Dataset: test-train_dataset (GitHub, saisreeja1410/AI-Crop-Disease-Prediction-and-Pesticide-Recommendation-System). Classes: aphids, army worm, bacterial blight, healthy, powdery mildew, target spot.

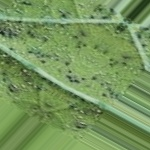
Label: aphids

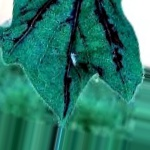
Label: bacterial blight

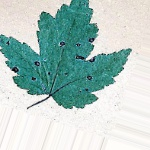
Label: target spot

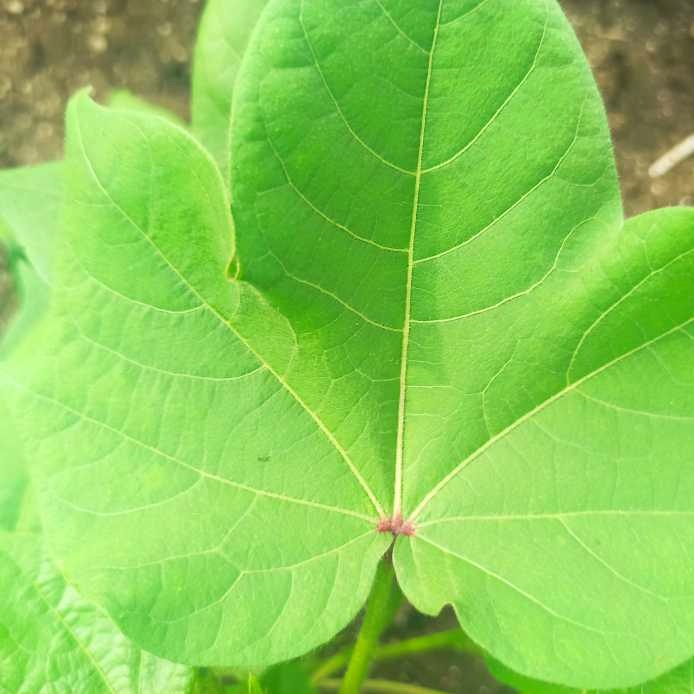
Label: healthy

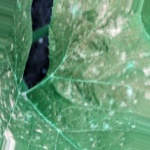
Label: powdery mildew

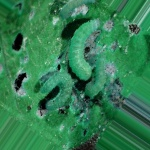
Label: army worm
